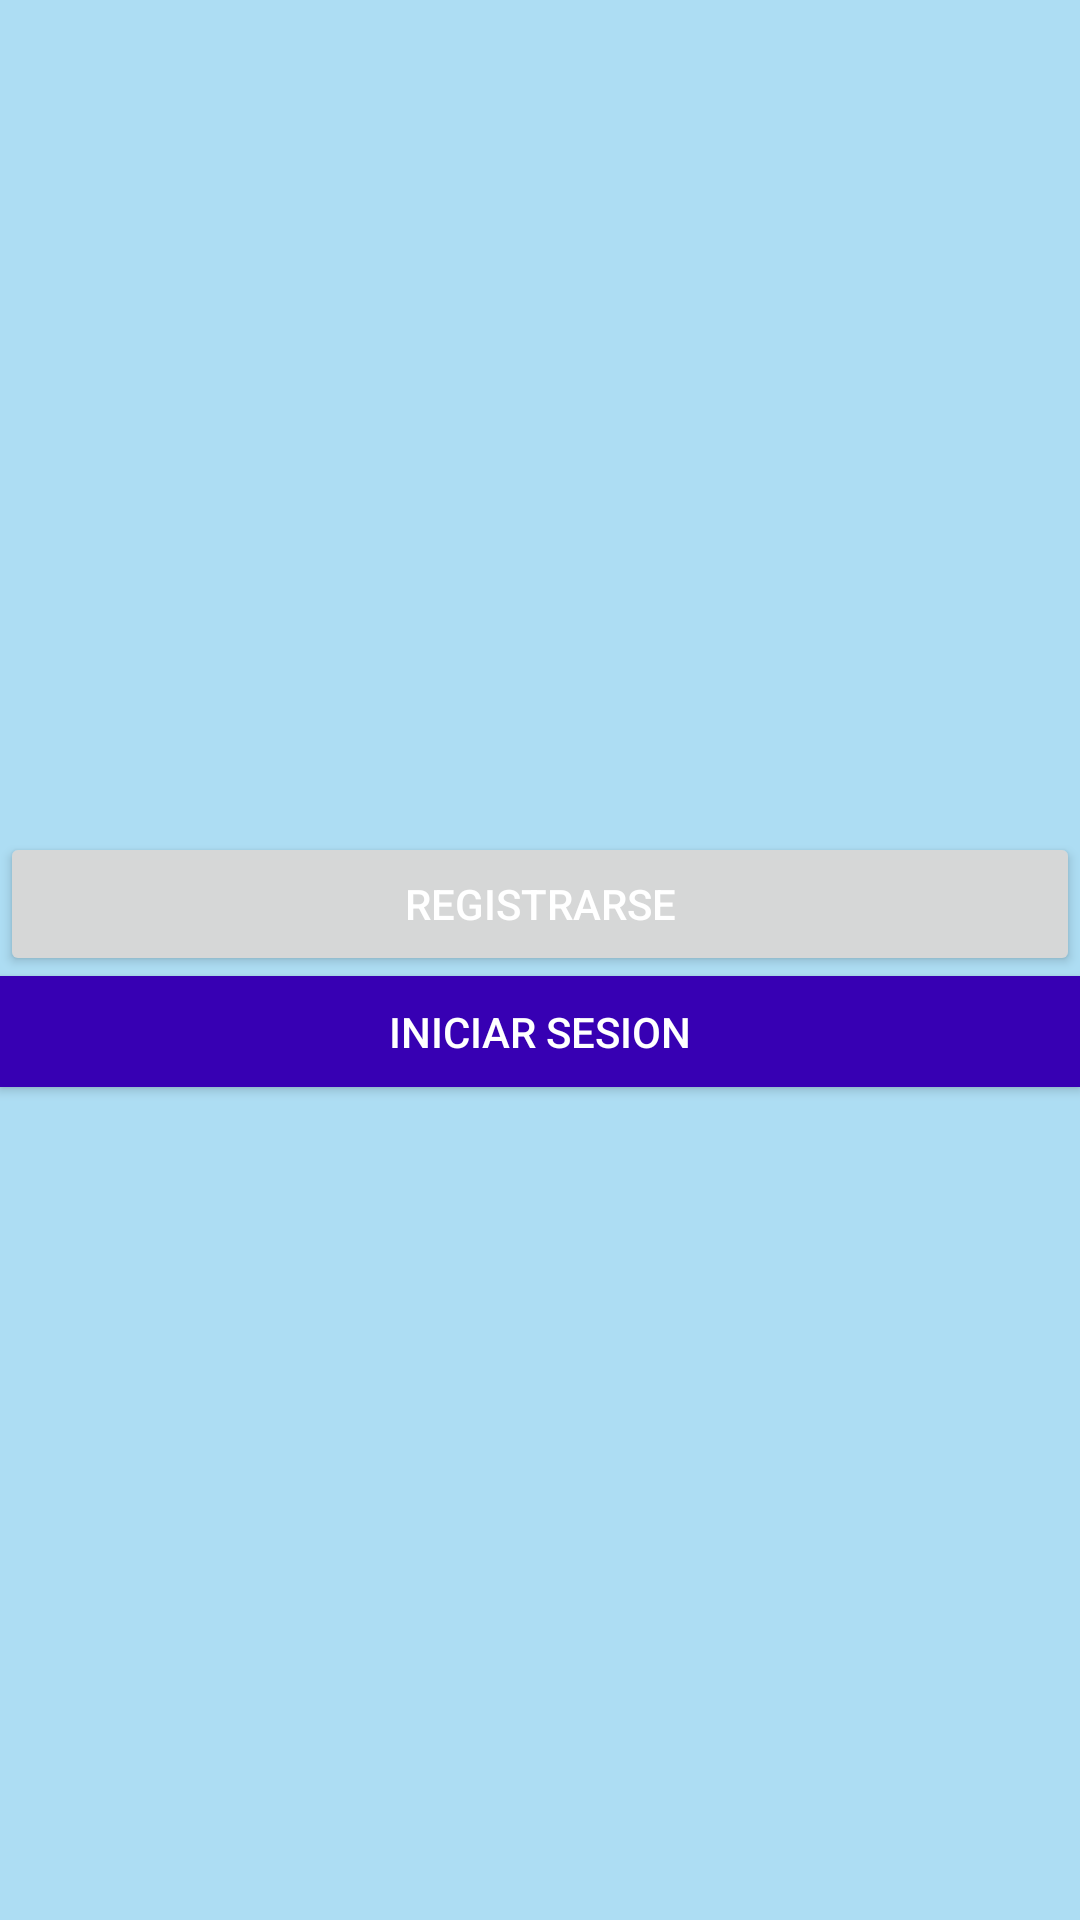

Android layout source for this screen:
<!-- AndroidManifest.xml: application theme Theme.Proyecto_ecommerce -->
<!-- res/layout/activity_main.xml -->
<?xml version="1.0" encoding="utf-8"?>
<LinearLayout xmlns:android="http://schemas.android.com/apk/res/android"
    xmlns:app="http://schemas.android.com/apk/res-auto"
    xmlns:tools="http://schemas.android.com/tools"
    android:layout_width="match_parent"
    android:layout_height="match_parent"

    android:background="#ADDDF3"
    android:gravity="center"
    android:orientation="vertical"
    tools:context=".MainActivity">


    <Button
        android:id="@+id/btnRegistrarse"
        android:layout_width="match_parent"
        android:layout_height="wrap_content"
        android:gravity="center"
        android:text="Registrarse"
        android:textColor="@color/white" />

    <Button
        android:id="@+id/btnLogin"
        android:layout_width="match_parent"
        android:layout_height="37dp"
        android:background="#ADDDF3"
        android:gravity="center"
        android:text="Iniciar Sesion"
        android:textColor="@color/white"
        app:backgroundTint="@color/colorPrimaryDark"
        app:elevation="12dp"
        app:iconTint="@color/white"
        app:rippleColor="@color/white" />
</LinearLayout>
<!-- resources referenced by this layout -->
<resources>
  <style name="Theme.Proyecto_ecommerce" parent="Theme.MaterialComponents.DayNight.DarkActionBar">
          
          <item name="colorPrimary">@color/colorPrimaryDark</item>
  
          <item name="colorPrimaryVariant">@color/colorPrimaryDark</item>
  
          <item name="colorOnPrimary">@color/colorPrimaryDark</item>
  
          
  
  
          <item name="colorSecondary">@color/colorPrimaryDark</item>
  
          <item name="colorSecondaryVariant">@color/colorPrimaryDark</item>
  
          <item name="colorOnSecondary">@color/colorPrimaryDark</item>
          
          <item name="android:statusBarColor" tools:targetApi="l">?attr/colorPrimaryVariant</item>
          
      </style>
  <!-- not gathered from this repository: default colours our renderer supplied (Android Studio template values) -->
  <color name="white">#FFFFFFFF</color>
  <color name="colorPrimaryDark">#FF3700B3</color>
</resources>
